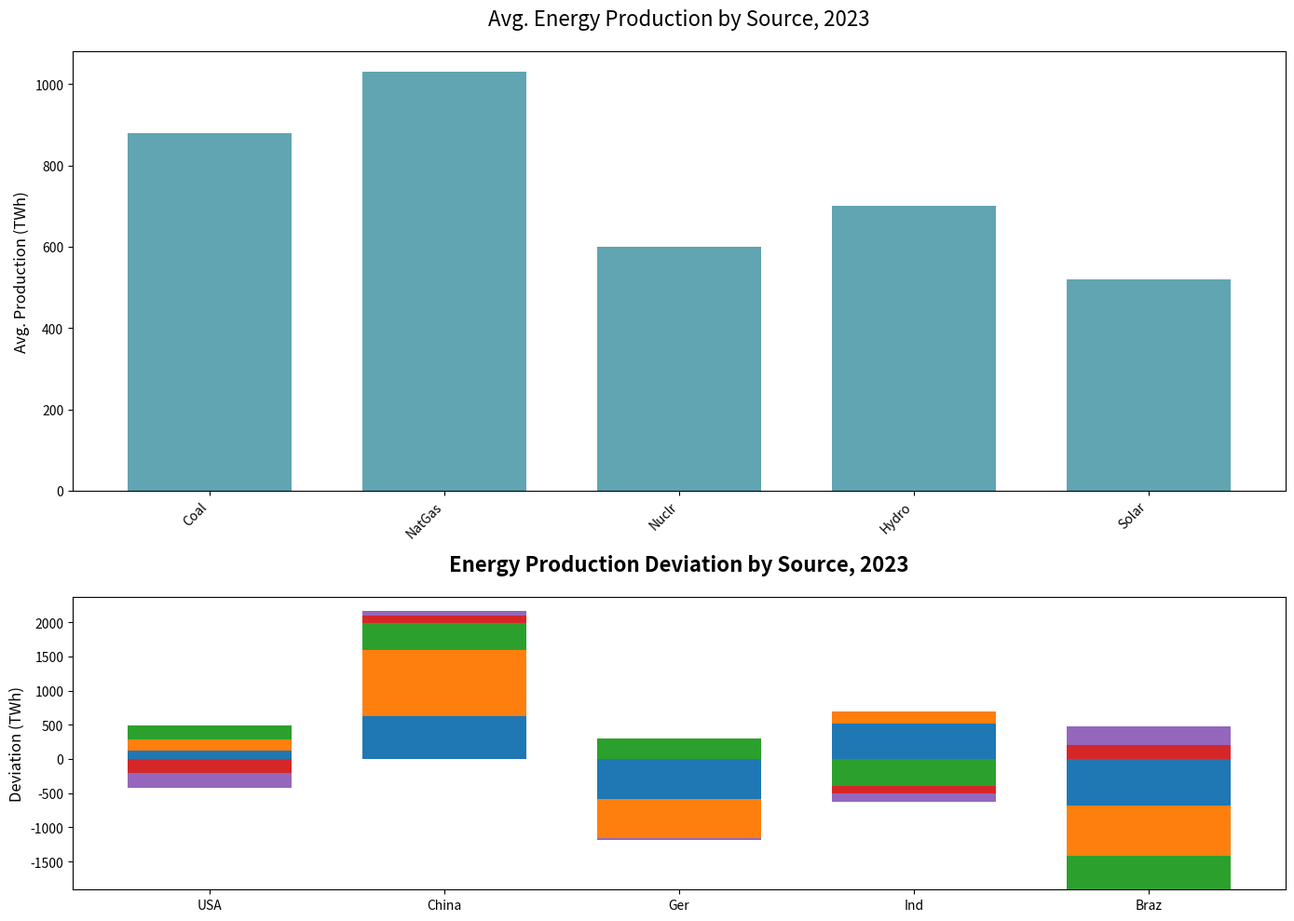

This chart was generated by the following Python code:
import matplotlib.pyplot as plt
import numpy as np

# Updated sources and energy_data for removal of 'Wind'
sources = ['Coal', 'NatGas', 'Nuclr', 'Hydro', 'Solar']
countries = ['USA', 'China', 'Ger', 'Ind', 'Braz']

energy_data = [
    [1000, 1200, 800, 500, 300],
    [1500, 2000, 1000, 800, 600],
    [300, 450, 900, 700, 500],
    [1400, 1200, 200, 600, 400],
    [200, 300, 100, 900, 800]
]

average_production = np.mean(energy_data, axis=0)
deviation_data = energy_data - average_production

fig, (ax2, ax1) = plt.subplots(2, 1, figsize=(14, 10), gridspec_kw={'height_ratios': [3, 2]})

ax2.bar(sources, average_production, color=['#61a4b2'], width=0.7)
ax2.set_ylabel('Avg. Production (TWh)', fontsize=12)
ax2.set_title('Avg. Energy Production by Source, 2023', fontsize=16, pad=20)
ax2.set_xticklabels(sources, rotation=45, ha='right')

bar_width = 0.7
# Adjusted colors list to match the reduced number of sources
colors = ['#1f77b4', '#ff7f0e', '#2ca02c', '#d62728', '#9467bd']
bottoms_pos = np.zeros(len(countries))
bottoms_neg = np.zeros(len(countries))

for source_idx, (source, color) in enumerate(zip(sources, colors)):
    source_data = deviation_data[:, source_idx]
    pos_data = np.where(source_data >= 0, source_data, 0)
    neg_data = np.where(source_data < 0, source_data, 0)
    
    ax1.bar(countries, pos_data, width=bar_width, bottom=bottoms_pos, color=color)
    ax1.bar(countries, neg_data, width=bar_width, bottom=bottoms_neg, color=color)
    
    bottoms_pos += pos_data
    bottoms_neg += neg_data

ax1.set_ylabel('Deviation (TWh)', fontsize=12)
ax1.set_title('Energy Production Deviation by Source, 2023', fontsize=16, fontweight='bold', pad=20)

plt.tight_layout()
plt.show()
